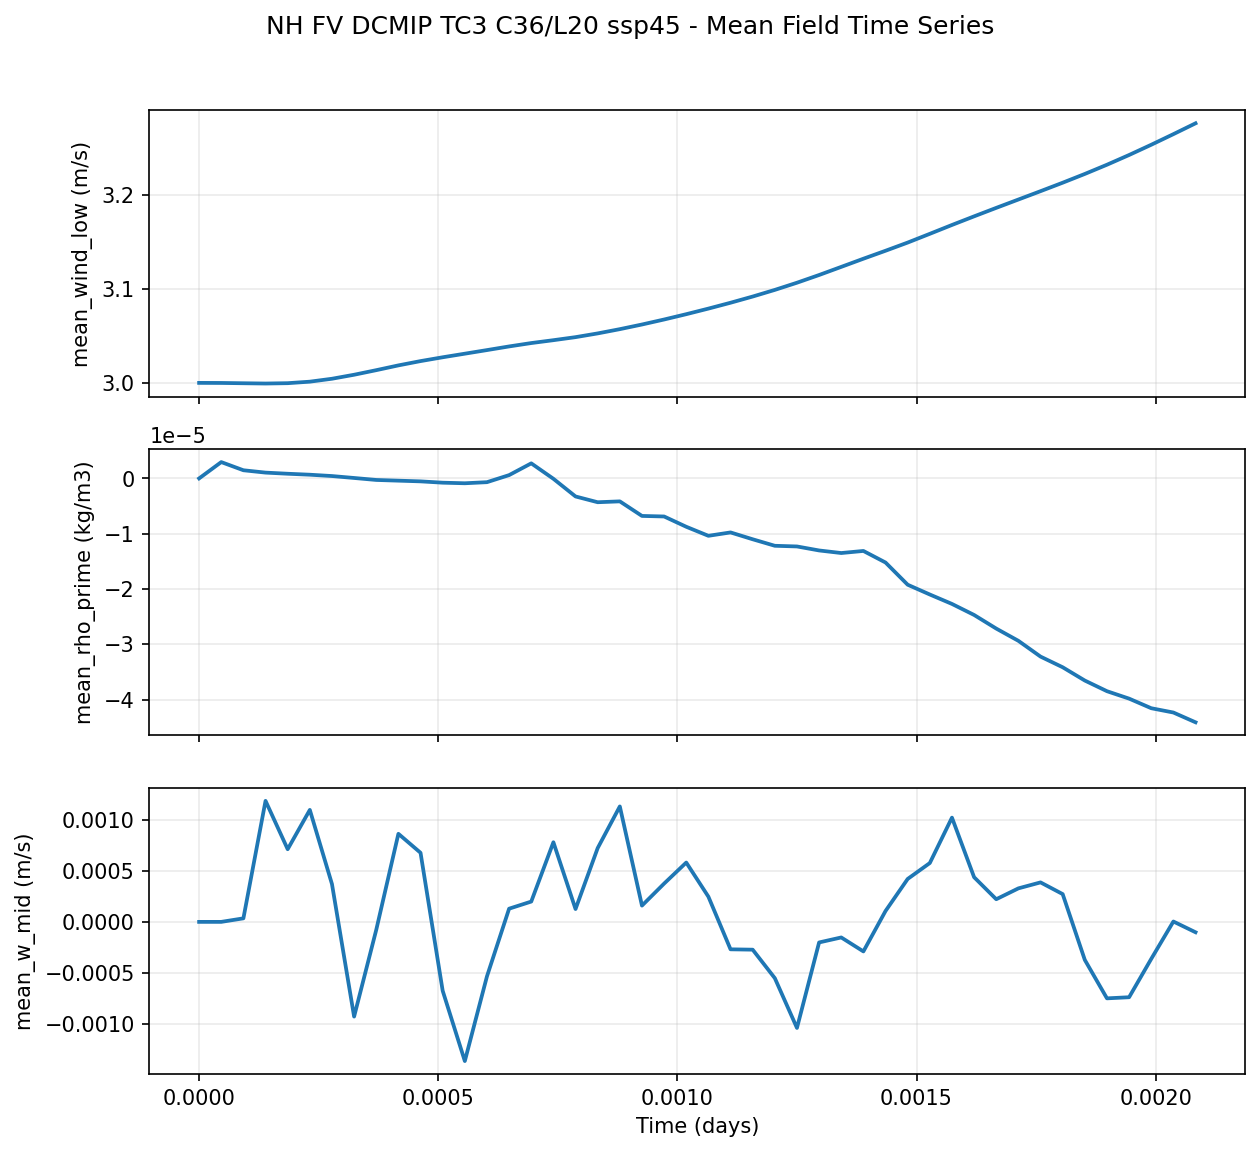

Source data for this figure (header and first rows):
step, time_seconds, time_days, mean_wind_low, mean_rho_prime, mean_w_mid
0, 0.000000, 0.00000000, 3.0000007153e+00, 0.0000000000e+00, 0.0000000000e+00
20, 4, 0.00004630, 2.9999222755e+00, 2.9507516501e-06, 3.7028634381e-08
40, 8, 0.00009259, 2.9996087551e+00, 1.4740862753e-06, 3.4627682908e-05
60, 12, 0.0001389, 2.9993247986e+00, 1.0489798115e-06, 1.1885265121e-03
80, 16, 0.0001852, 2.9996843338e+00, 8.4310022430e-07, 7.1364530595e-04
100, 20, 0.0002315, 3.0012929440e+00, 6.6812782507e-07, 1.0997805512e-03
120, 24, 0.0002778, 3.0043900013e+00, 4.2854696858e-07, 3.7142171641e-04
140, 28, 0.0003241, 3.0086469650e+00, 7.8289467353e-08, -9.3024753733e-04
160, 32, 0.0003704, 3.0135109425e+00, -2.7994244078e-07, -7.8223245509e-05
180, 36, 0.0004167, 3.0185861588e+00, -4.0749932850e-07, 8.6499314057e-04
200, 40, 0.000463, 3.0231418610e+00, -5.3416357559e-07, 6.7861354910e-04
220, 44, 0.0005093, 3.0272002220e+00, -7.7365399420e-07, -6.7665189272e-04
240, 48, 0.0005556, 3.0310115814e+00, -8.7792238901e-07, -1.3670676854e-03
260, 52, 0.0006019, 3.0348370075e+00, -6.8011877374e-07, -5.3494062740e-04
280, 56, 0.0006482, 3.0387184620e+00, 5.9663562979e-07, 1.2957224681e-04
300, 60, 0.0006944, 3.0422997475e+00, 2.7238411349e-06, 1.9946186512e-04
320, 64, 0.0007407, 3.0453486443e+00, -6.7083583133e-08, 7.8207277693e-04
340, 68, 0.000787, 3.0485746861e+00, -3.2616669614e-06, 1.2606996461e-04
360, 72, 0.0008333, 3.0525467396e+00, -4.3060017560e-06, 7.2459789226e-04
380, 76, 0.0008796, 3.0570623875e+00, -4.1493167373e-06, 1.1338432087e-03
400, 80, 0.0009259, 3.0620002747e+00, -6.7822338679e-06, 1.5981799515e-04
420, 84, 0.0009722, 3.0673151016e+00, -6.8812305472e-06, 3.7609718856e-04
440, 88, 0.001019, 3.0729582310e+00, -8.7414564405e-06, 5.8271276066e-04
460, 92, 0.001065, 3.0788938999e+00, -1.0375709280e-05, 2.4749600561e-04
480, 96, 0.001111, 3.0851142406e+00, -9.7636266219e-06, -2.6953290217e-04
500, 100, 0.001157, 3.0916957855e+00, -1.1000846825e-05, -2.7301479713e-04
520, 104, 0.001204, 3.0987546444e+00, -1.2177690223e-05, -5.5266101845e-04
540, 108, 0.00125, 3.1063768864e+00, -1.2298865840e-05, -1.0417462327e-03
560, 112, 0.001296, 3.1145782471e+00, -1.3022689927e-05, -2.0198606944e-04
580, 116, 0.001343, 3.1232006550e+00, -1.3488185687e-05, -1.5292536409e-04
600, 120, 0.001389, 3.1318633556e+00, -1.3111574845e-05, -2.9016099870e-04
620, 124, 0.001435, 3.1403303146e+00, -1.5203221665e-05, 1.0702120926e-04
640, 128, 0.001481, 3.1490209103e+00, -1.9216649889e-05, 4.2163621401e-04
660, 132, 0.001528, 3.1583101749e+00, -2.0985302399e-05, 5.7800655486e-04
680, 136, 0.001574, 3.1677062511e+00, -2.2689569960e-05, 1.0238458635e-03
700, 140, 0.00162, 3.1768722534e+00, -2.4683087759e-05, 4.3870697846e-04
720, 144, 0.001667, 3.1858742237e+00, -2.7143865736e-05, 2.2239946702e-04
740, 148, 0.001713, 3.1947371960e+00, -2.9358368920e-05, 3.2916673808e-04
760, 152, 0.001759, 3.2035937309e+00, -3.2209376513e-05, 3.8777707960e-04
780, 156, 0.001806, 3.2125880718e+00, -3.4136308386e-05, 2.7286726981e-04
800, 160, 0.001852, 3.2218997478e+00, -3.6537418055e-05, -3.7353718653e-04
820, 164, 0.001898, 3.2316796780e+00, -3.8462458178e-05, -7.5107614975e-04
840, 168, 0.001944, 3.2420260906e+00, -3.9806091081e-05, -7.4007984949e-04
860, 172, 0.001991, 3.2528958321e+00, -4.1540093662e-05, -3.6343844840e-04
880, 176, 0.002037, 3.2641606331e+00, -4.2317649786e-05, 3.5716564071e-06
900, 180, 0.002083, 3.2756710052e+00, -4.4084648835e-05, -1.0198065138e-04
